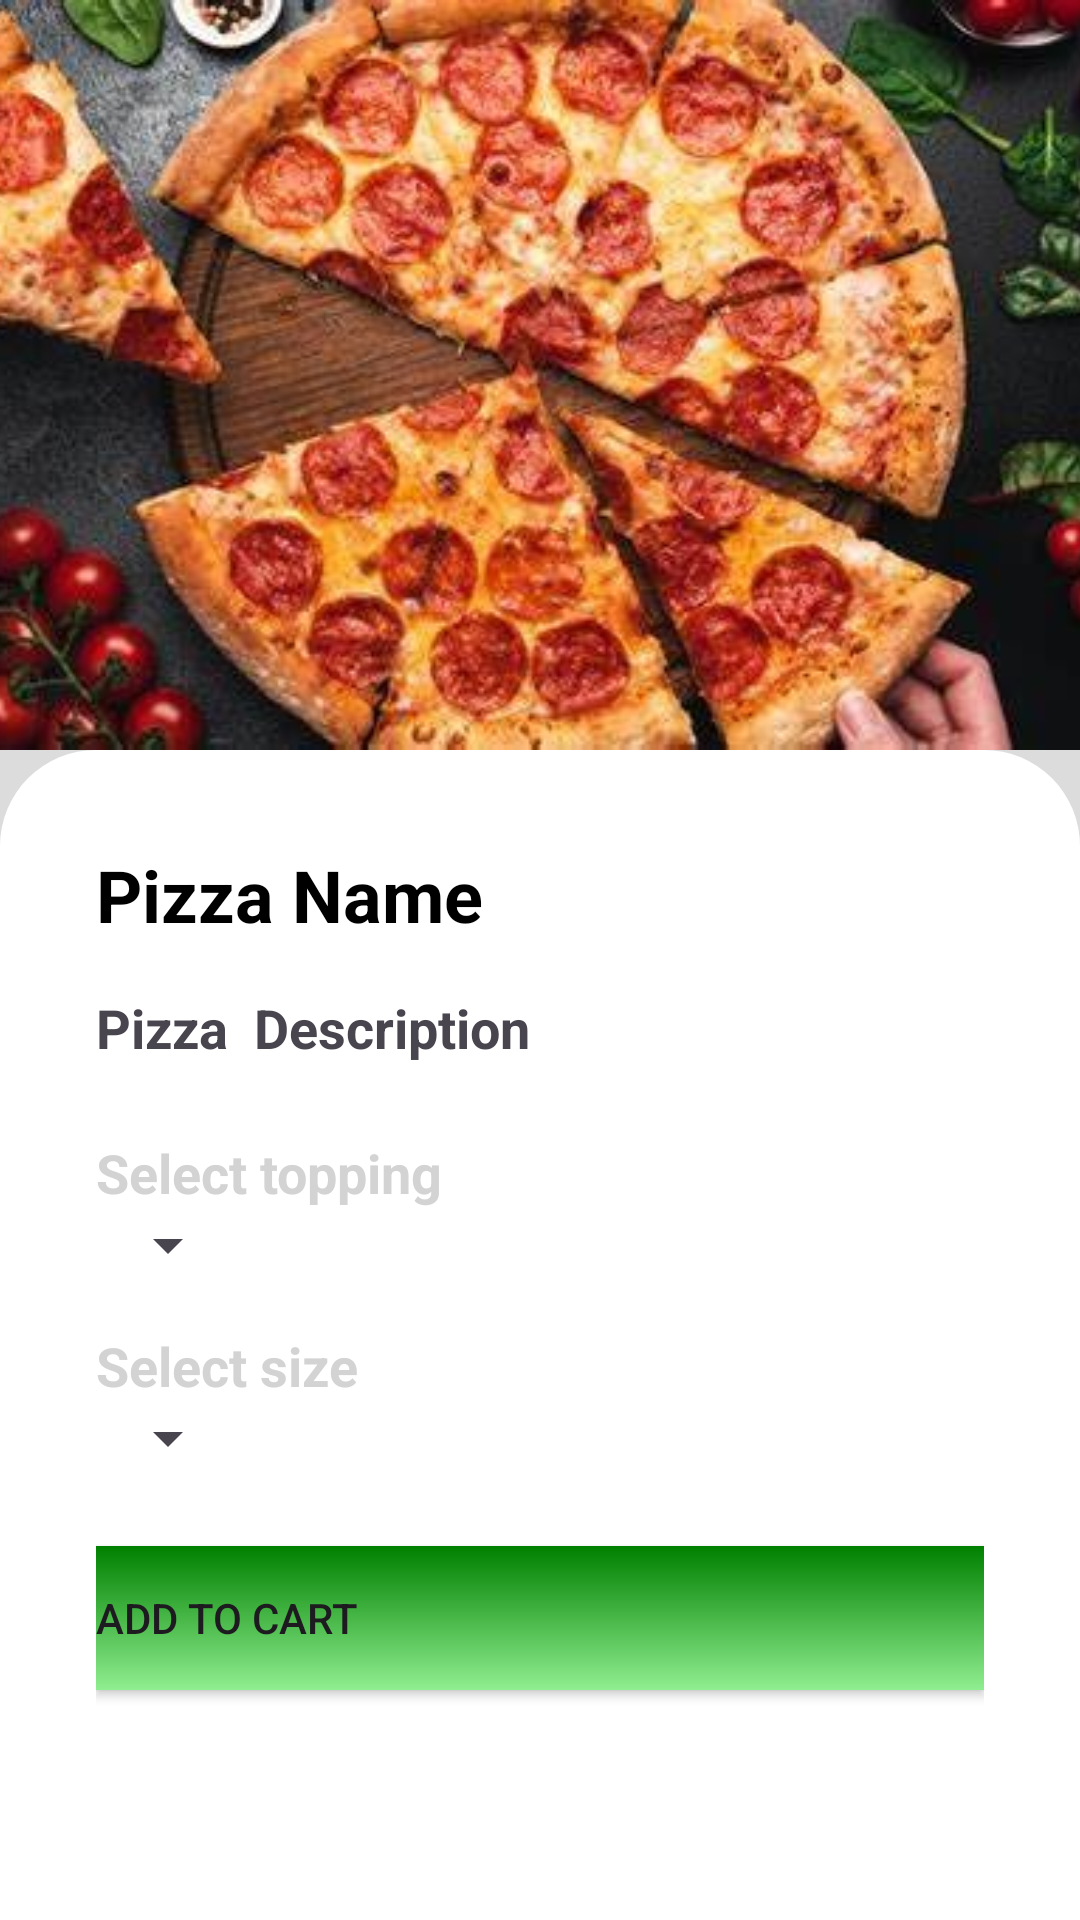

Here is an Android app screen rendered from its layout file. Give the layout XML and the strings, colors and styles it references.
<!-- AndroidManifest.xml: application theme Theme.PizzaApplication -->
<!-- res/layout/activity_pizza_detail.xml -->
<?xml version="1.0" encoding="utf-8"?>
<LinearLayout xmlns:android="http://schemas.android.com/apk/res/android"
    xmlns:app="http://schemas.android.com/apk/res-auto"
    android:layout_width="match_parent"
    android:layout_height="match_parent"
    android:orientation="vertical">

    <androidx.constraintlayout.motion.widget.MotionLayout
        android:layout_width="match_parent"
        android:layout_height="match_parent"
        android:background="@color/Gainsboro"
        app:layoutDescription="@xml/activity_pizza_detail_scene">

        <ImageView
            android:id="@+id/imageViewPizza"
            android:layout_width="match_parent"
            android:layout_height="250dp"
            android:scaleType="centerCrop"
            android:src="@drawable/temp_pizza"
            android:transitionName="temp pizza"
            app:layout_constraintEnd_toEndOf="parent"
            app:layout_constraintHorizontal_bias="0.0"
            app:layout_constraintStart_toStartOf="parent"
            app:layout_constraintTop_toTopOf="parent" />

        <FrameLayout
            android:id="@+id/rootDetails"
            android:layout_width="0dp"
            android:layout_height="0dp"
            android:background="@drawable/bg_details"
            app:layout_constraintBottom_toBottomOf="parent"
            app:layout_constraintEnd_toEndOf="parent"
            app:layout_constraintStart_toStartOf="parent"
            app:layout_constraintTop_toBottomOf="@+id/imageViewPizza">

            <ScrollView
                android:layout_width="match_parent"
                android:layout_height="match_parent"
                android:fillViewport="true">

                <LinearLayout
                    android:layout_width="match_parent"
                    android:layout_height="match_parent"
                    android:orientation="vertical"
                    android:paddingLeft="@dimen/xxxxl"
                    android:paddingRight="@dimen/xxxxl">

                    <View
                        android:layout_width="0dp"
                        android:layout_height="@dimen/xxxxl" />

                    <TextView
                        android:id="@+id/textViewPizzaName"
                        android:layout_width="match_parent"
                        android:layout_height="wrap_content"
                        android:text="Pizza Name"
                        android:textColor="@android:color/black"
                        android:textSize="24sp"
                        android:textStyle="bold" />

                    <View
                        android:layout_width="0dp"
                        android:layout_height="@dimen/xxxl" />

                    <TextView
                        android:id="@+id/textViewPizzaDescription"
                        android:layout_width="match_parent"
                        android:layout_height="wrap_content"
                        android:text="Pizza  Description"
                        android:textSize="18sp"
                        android:textStyle="bold" />

                    <View
                        android:layout_width="0dp"
                        android:layout_height="@dimen/xxxl" />










                    <View
                        android:layout_width="0dp"
                        android:layout_height="@dimen/xxl" />
                    <TextView
                        android:layout_width="match_parent"
                        android:layout_height="wrap_content"
                        android:layout_below="@id/spinnerToppings"
                        android:text="Select topping"
                        android:textColor="@color/LightGrey"
                        android:textSize="18sp"
                        android:textStyle="bold"
                        />

                    <Spinner
                        android:id="@+id/spinnerToppings"
                        android:layout_width="wrap_content"
                        android:layout_height="wrap_content"
                        android:layout_below="@id/textViewPizzaPrice"
                        android:layout_marginBottom="16dp"/>

                    <TextView
                        android:layout_width="match_parent"
                        android:layout_height="wrap_content"
                        android:layout_below="@id/spinnerToppings"
                        android:text="Select size"
                        android:textColor="@color/LightGrey"
                        android:textSize="18sp"
                        android:textStyle="bold"
                        />

                    <Spinner
                        android:id="@+id/spinnerSizes"
                        android:layout_width="wrap_content"
                        android:layout_height="wrap_content"
                        android:layout_below="@id/spinnerToppings"/>

                    <View
                        android:layout_width="0dp"
                        android:layout_height="@dimen/xxl" />

                    <Button
                        android:id="@+id/buttonAddToCart"
                        android:layout_width="match_parent"
                        android:layout_height="wrap_content"
                        android:layout_below="@id/spinnerSizes"
                        android:layout_marginTop="16dp"
                        android:gravity="center_vertical"
                        android:text="Add to Cart"
                        android:background="@drawable/green_gradient"/>

                    <View
                        android:layout_width="0dp"
                        android:layout_height="@dimen/xxxl" />

                </LinearLayout>
            </ScrollView>
        </FrameLayout>

    </androidx.constraintlayout.motion.widget.MotionLayout>

</LinearLayout>
<!-- resources referenced by this layout -->
<resources>
  <color name="Gainsboro">#DCDCDC</color>
  <color name="LightGrey">#D3D3D3</color>
  <dimen name="xxl">8dp</dimen>
  <dimen name="xxxl">16dp</dimen>
  <dimen name="xxxxl">32dp</dimen>
  <!-- drawable bg_details (drawable) -->
  <?xml version="1.0" encoding="utf-8"?>
  <selector xmlns:android="http://schemas.android.com/apk/res/android">
      <item>
          <shape>
              <corners android:topLeftRadius="@dimen/xxxxl" android:topRightRadius="@dimen/xxxxl" />
              <solid android:color="@color/White" />
          </shape>
      </item>
  </selector>
  <!-- drawable green_gradient (drawable) -->
  <?xml version="1.0" encoding="utf-8"?>
  <shape xmlns:android="http://schemas.android.com/apk/res/android">
      <gradient
          android:angle="90"
          android:startColor="#90EE90"  android:endColor="#008000"  android:type="linear" />
  </shape>
  <!-- drawable temp_pizza: jpg bitmap (drawable, 42513 bytes) -->
  <style name="Theme.PizzaApplication" parent="Base.Theme.PizzaApplication" />
  <color name="White">#FFFFFF</color>
  <style name="Base.Theme.PizzaApplication" parent="Theme.Material3.DayNight.NoActionBar">
          
           <item name="colorPrimary">@color/Green</item>
      </style>
  <color name="Green">#008000</color>
</resources>
